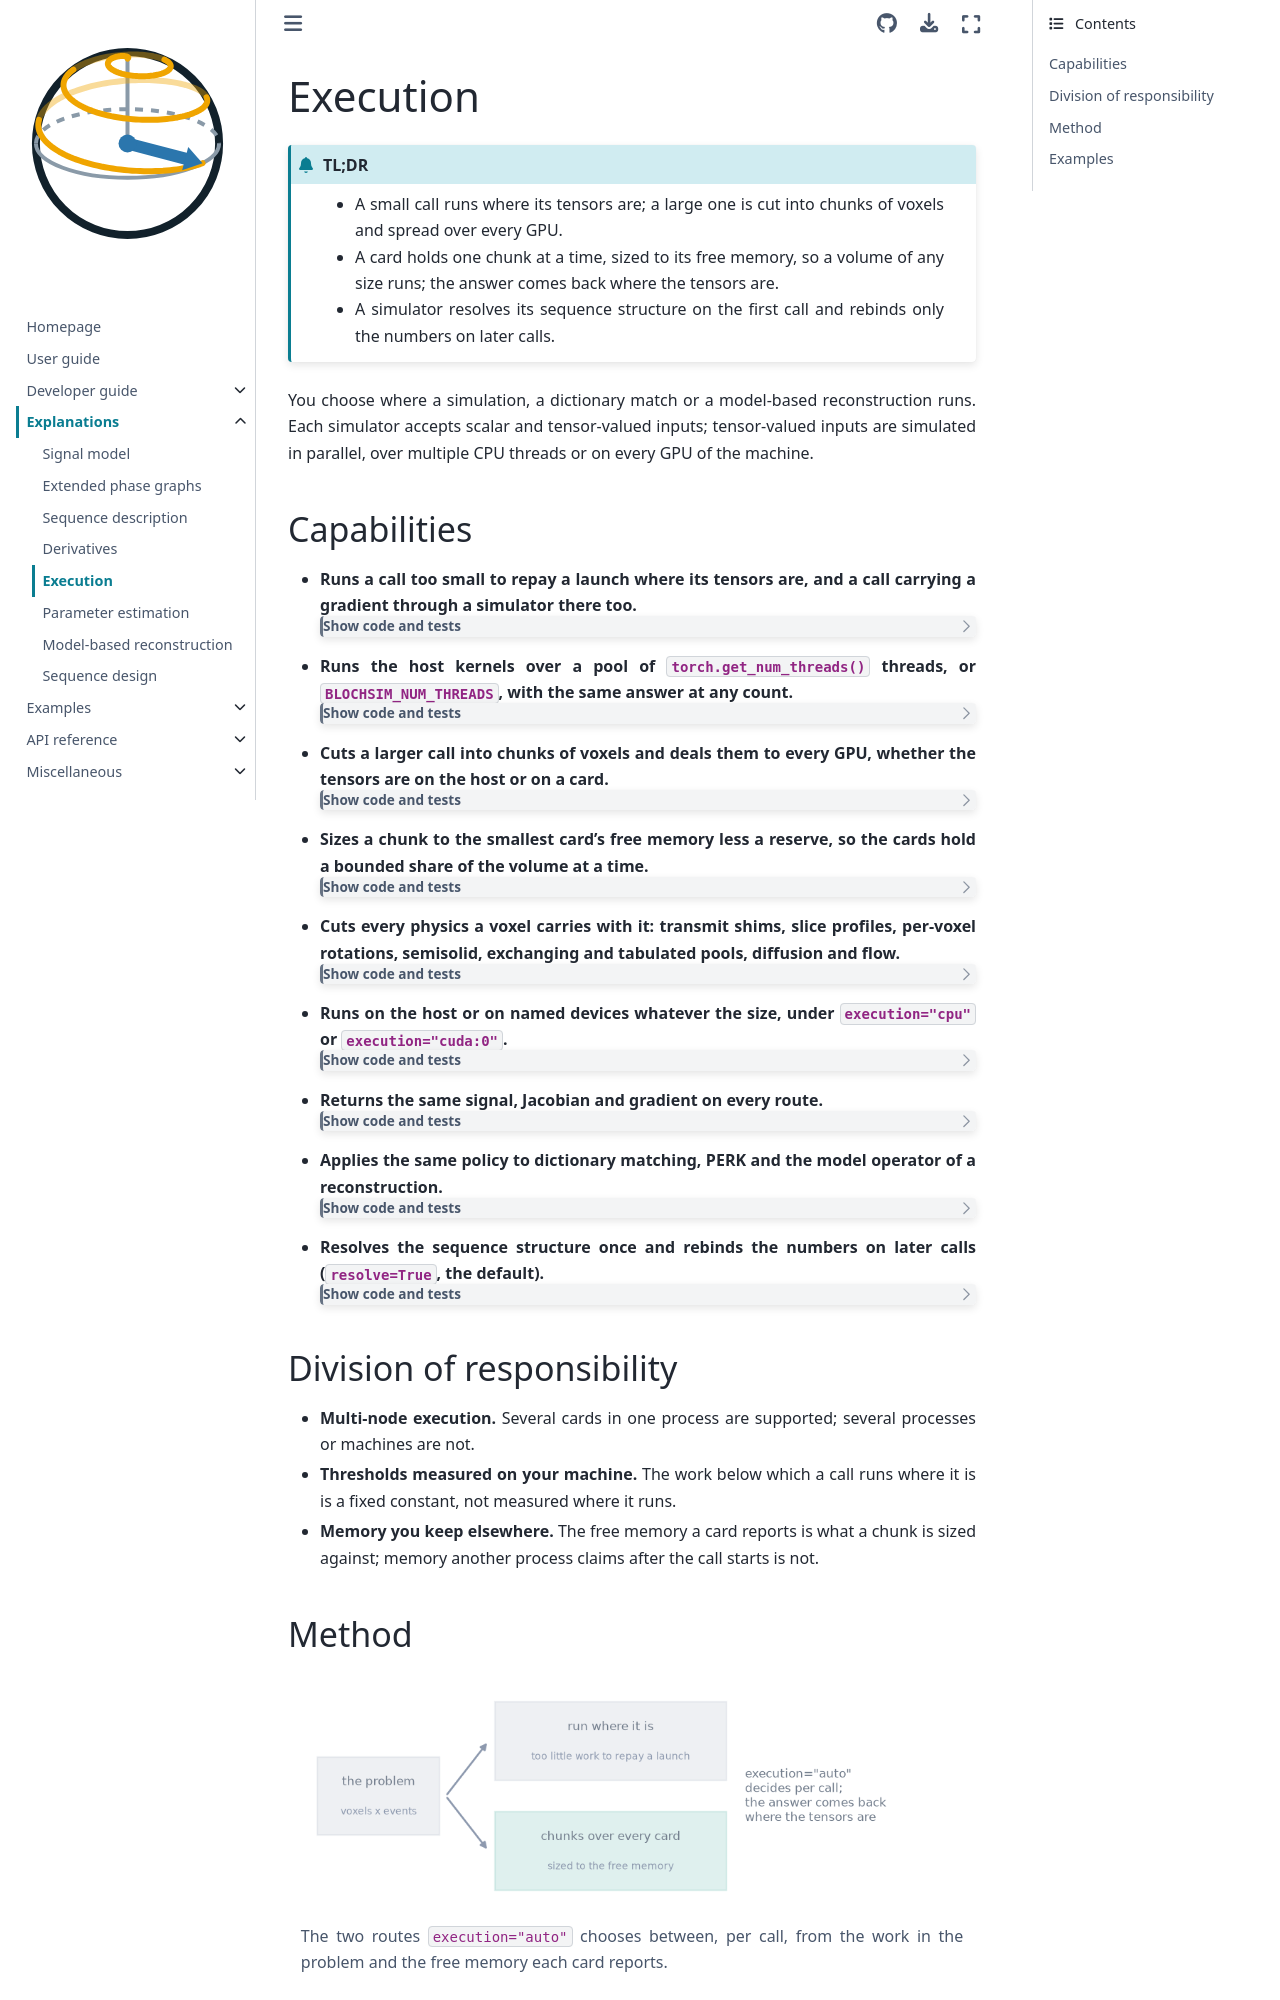

repository: INFN-MRI/torchsim · page: v0.0.14/explanations/execution.html · generator: sphinx

# Execution

```{admonition} TL;DR
:class: tldr

- A small call runs where its tensors are; a large one is cut into chunks of voxels and spread over every GPU.
- A card holds one chunk at a time, sized to its free memory, so a volume of any size runs; the answer comes back where the tensors are.
- A simulator resolves its sequence structure on the first call and rebinds only the numbers on later calls.
```

You choose where a simulation, a dictionary match or a model-based
reconstruction runs. Each simulator accepts scalar and tensor-valued inputs;
tensor-valued inputs are simulated in parallel, over multiple CPU threads or on
every GPU of the machine.

## Capabilities

::::{container} capabilities

- **Runs a call too small to repay a launch where its tensors are, and a call carrying a gradient through a simulator there too.**

  :::{dropdown} Show code and tests
  Code: `blochsim/_execution.py`. Tests: *work too small to repay a launch runs where its tensors are* (`test_execution.py`); *a gradient through a simulator runs where its tensors are* (`test_chunks.py`).
  :::
- **Runs the host kernels over a pool of `torch.get_num_threads()` threads, or `BLOCHSIM_NUM_THREADS`, with the same answer at any count.**

  :::{dropdown} Show code and tests
  Code: `blochsim/_threads.hpp`. Tests: *fused vjp matches the reference*; *fused vjp is bitwise deterministic* (`test_vjp.py`).
  :::
- **Cuts a larger call into chunks of voxels and deals them to every GPU, whether the tensors are on the host or on a card.**

  :::{dropdown} Show code and tests
  Code: `blochsim/_execution.py`. Tests: *work that fits is shared evenly between the cards*; *a volume larger than the card is cut into chunks* (`test_execution.py`); *a device resident volume is chunked on its card and stays there* (`test_offload.py`).
  :::
- **Sizes a chunk to the smallest card's free memory less a reserve, so the cards hold a bounded share of the volume at a time.**

  :::{dropdown} Show code and tests
  Code: `blochsim/_execution.py`. Tests: *the reserve is left alone* (`test_execution.py`); *the device footprint stays inside the budget*; *the adjoint footprint stays inside the budget* (`test_offload.py`).
  :::
- **Cuts every physics a voxel carries with it: transmit shims, slice profiles, per-voxel rotations, semisolid, exchanging and tabulated pools, diffusion and flow.**

  :::{dropdown} Show code and tests
  Code: `blochsim/sequence/_accelerators.py`. Tests: *a chunked pass matches the whole volume*; *tabulated pools chunk like the whole volume*; *a chunk holds whole voxels when a table is read*; *a rotation per voxel is cut with its voxels* (`test_chunks.py`).
  :::
- **Runs on the host or on named devices whatever the size, under `execution="cpu"` or `execution="cuda:0"`.**

  :::{dropdown} Show code and tests
  Code: `blochsim/_execution.py`. Tests: *the host can be demanded whatever the size*; *a named device is used however small the work*; *a device resident call can be forced back to the host* (`test_execution.py`).
  :::
- **Returns the same signal, Jacobian and gradient on every route.**

  :::{dropdown} Show code and tests
  Code: `blochsim/_execution.py`. Tests: *every route gives the same answer* (`test_execution.py`); *a streamed real adjoint matches the cpu run* (`test_offload.py`).
  :::
- **Applies the same policy to dictionary matching, PERK and the model operator of a reconstruction.**

  :::{dropdown} Show code and tests
  Code: {class}`~blochsim.estimators.DictionaryMatcher`, {class}`~blochsim.estimators.PERK`, {class}`~blochsim.ModelOperator`. Tests: *a match is the same wherever it runs*; *a mapping is the same wherever it runs*; *a small budget really does split the volume* (`test_streaming.py`); *a policy changes where the work runs and nothing else* (`test_operator.py`).
  :::
- **Resolves the sequence structure once and rebinds the numbers on later calls (`resolve=True`, the default).**

  :::{dropdown} Show code and tests
  Code: {class}`~blochsim.Simulator`. Tests: *a resolved simulator stops packing*; *a resolved simulator answers what the plain one does*; *a layout the map cannot follow is refused* (`test_binding.py`).
  :::

::::
